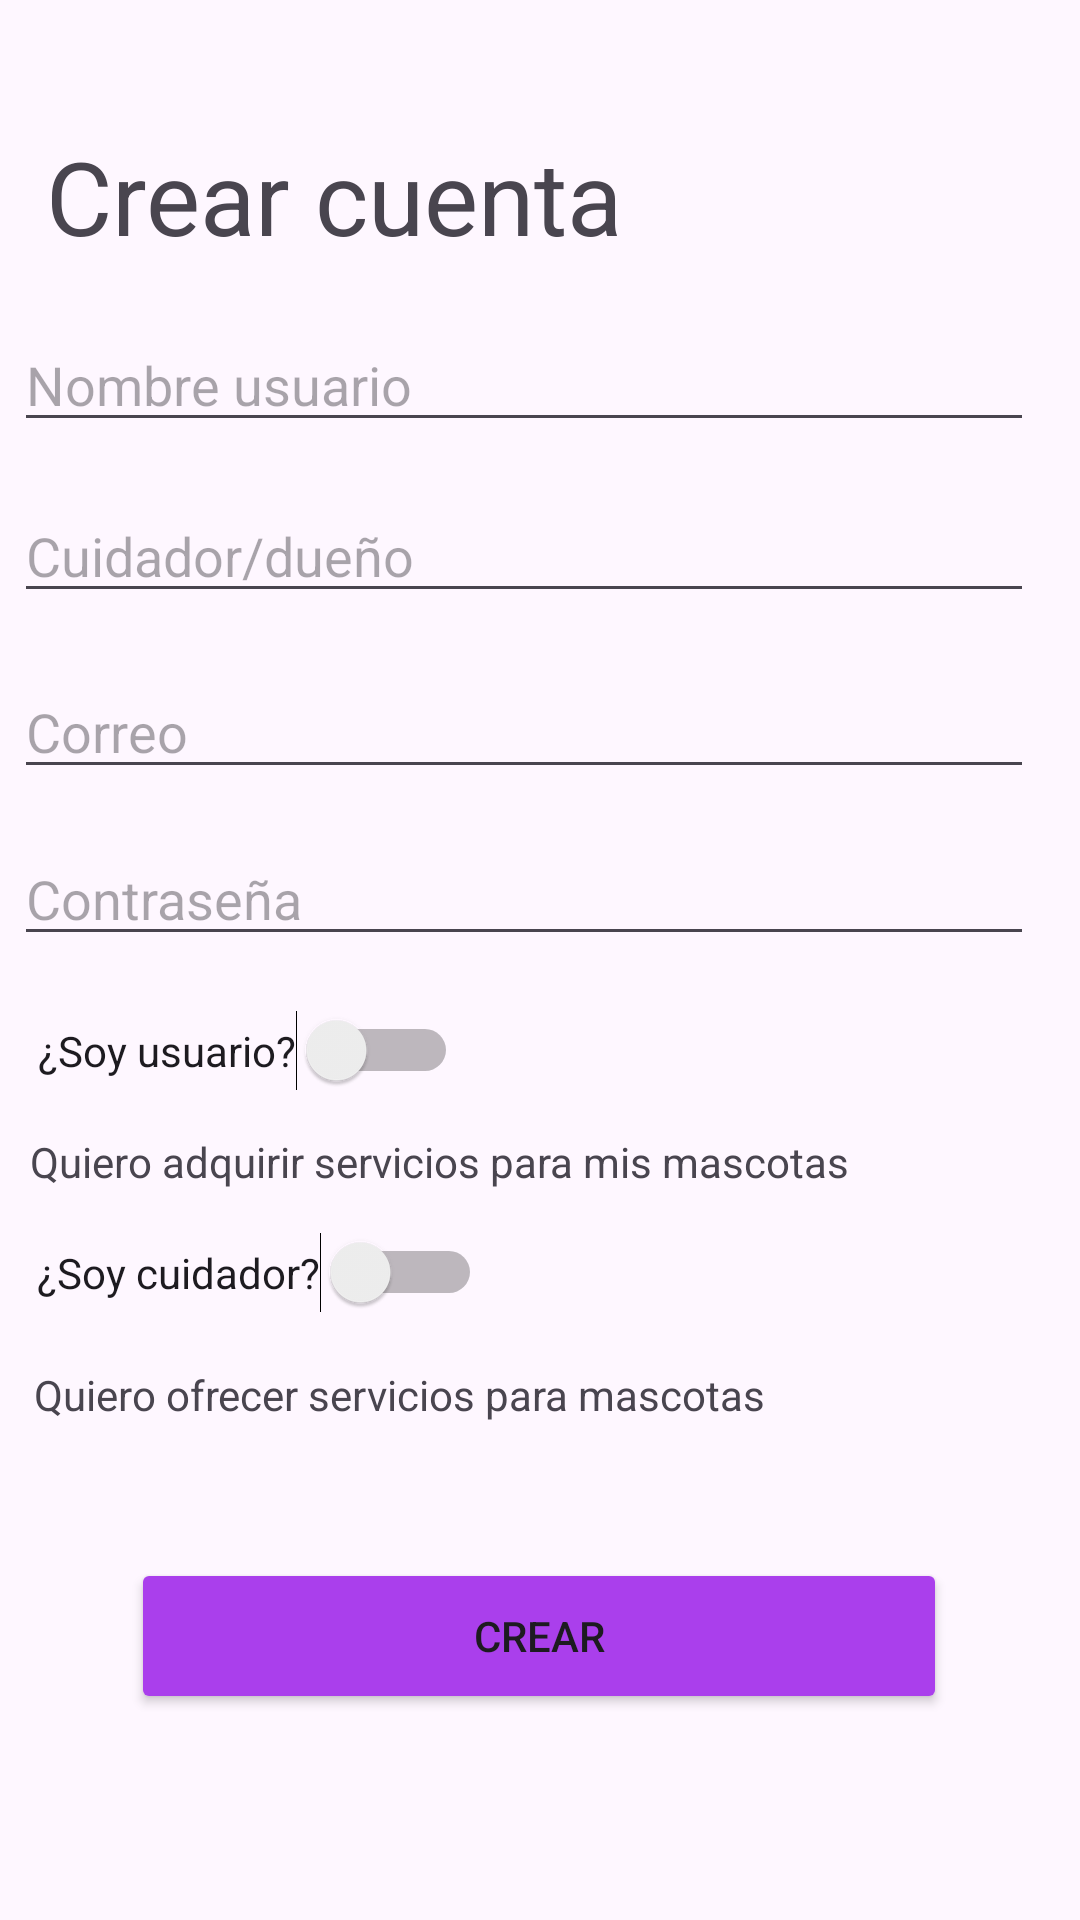

Produce the Android XML layout that renders to this screen, including the resource entries it uses.
<!-- AndroidManifest.xml: application theme Theme.PawCare2 -->
<!-- res/layout/activity_registro.xml -->
<?xml version="1.0" encoding="utf-8"?>
<androidx.constraintlayout.widget.ConstraintLayout xmlns:android="http://schemas.android.com/apk/res/android"
    xmlns:app="http://schemas.android.com/apk/res-auto"
    xmlns:tools="http://schemas.android.com/tools"
    android:id="@+id/main"
    android:layout_width="match_parent"
    android:layout_height="match_parent"
    tools:context=".RegistroActivity">

    <TextView
        android:id="@+id/textView3"
        android:layout_width="wrap_content"
        android:layout_height="wrap_content"
        android:text="Crear cuenta"
        android:textSize="34sp"
        app:layout_constraintBottom_toBottomOf="parent"
        app:layout_constraintEnd_toEndOf="parent"
        app:layout_constraintHorizontal_bias="0.091"
        app:layout_constraintStart_toStartOf="parent"
        app:layout_constraintTop_toTopOf="parent"
        app:layout_constraintVertical_bias="0.072" />

    <EditText
        android:id="@+id/etPassword"
        android:layout_width="340dp"
        android:layout_height="wrap_content"
        android:hint="Contraseña"
        android:inputType="textPassword"
        app:layout_constraintBottom_toBottomOf="parent"
        app:layout_constraintEnd_toEndOf="parent"
        app:layout_constraintHorizontal_bias="0.225"
        app:layout_constraintStart_toStartOf="parent"
        app:layout_constraintTop_toTopOf="parent"
        app:layout_constraintVertical_bias="0.463" />

    <EditText
        android:id="@+id/usuario"
        android:layout_width="340dp"
        android:layout_height="wrap_content"
        android:hint="Nombre usuario"
        app:layout_constraintBottom_toBottomOf="parent"
        app:layout_constraintEnd_toEndOf="parent"
        app:layout_constraintHorizontal_bias="0.225"
        app:layout_constraintStart_toStartOf="parent"
        app:layout_constraintTop_toTopOf="parent"
        app:layout_constraintVertical_bias="0.177" />

    <EditText
        android:id="@+id/eleccion"
        android:layout_width="340dp"
        android:layout_height="wrap_content"
        android:hint="Cuidador/dueño"
        app:layout_constraintBottom_toBottomOf="parent"
        app:layout_constraintEnd_toEndOf="parent"
        app:layout_constraintHorizontal_bias="0.225"
        app:layout_constraintStart_toStartOf="parent"
        app:layout_constraintTop_toTopOf="parent"
        app:layout_constraintVertical_bias="0.272" />

    <EditText
        android:id="@+id/correo"
        android:layout_width="340dp"
        android:layout_height="wrap_content"
        android:hint="Correo"
        app:layout_constraintBottom_toBottomOf="parent"
        app:layout_constraintEnd_toEndOf="parent"
        app:layout_constraintHorizontal_bias="0.225"
        app:layout_constraintStart_toStartOf="parent"
        app:layout_constraintTop_toTopOf="parent"
        app:layout_constraintVertical_bias="0.37" />

    <Button
        android:id="@+id/btnCrear"
        android:layout_width="272dp"
        android:layout_height="52dp"
        android:backgroundTint="#AA3FEC"
        android:text="Crear"
        app:layout_constraintBottom_toBottomOf="parent"
        app:layout_constraintEnd_toEndOf="parent"
        app:layout_constraintHorizontal_bias="0.496"
        app:layout_constraintStart_toStartOf="parent"
        app:layout_constraintTop_toTopOf="parent"
        app:layout_constraintVertical_bias="0.883" />

    <Switch
        android:id="@+id/switch1"
        android:layout_width="wrap_content"
        android:layout_height="wrap_content"
        android:text="¿Soy usuario?"
        app:layout_constraintBottom_toBottomOf="parent"
        app:layout_constraintEnd_toEndOf="parent"
        app:layout_constraintHorizontal_bias="0.057"
        app:layout_constraintStart_toStartOf="parent"
        app:layout_constraintTop_toTopOf="parent"
        app:layout_constraintVertical_bias="0.549" />

    <Switch
        android:id="@+id/switch2"
        android:layout_width="wrap_content"
        android:layout_height="wrap_content"
        android:text="¿Soy cuidador?"
        app:layout_constraintBottom_toBottomOf="parent"
        app:layout_constraintEnd_toEndOf="parent"
        app:layout_constraintHorizontal_bias="0.059"
        app:layout_constraintStart_toStartOf="parent"
        app:layout_constraintTop_toTopOf="parent"
        app:layout_constraintVertical_bias="0.67" />

    <TextView
        android:id="@+id/textView4"
        android:layout_width="wrap_content"
        android:layout_height="wrap_content"
        android:text="Quiero adquirir servicios para mis mascotas"
        app:layout_constraintBottom_toBottomOf="parent"
        app:layout_constraintEnd_toEndOf="parent"
        app:layout_constraintHorizontal_bias="0.117"
        app:layout_constraintStart_toStartOf="parent"
        app:layout_constraintTop_toTopOf="parent"
        app:layout_constraintVertical_bias="0.608" />

    <TextView
        android:id="@+id/textView5"
        android:layout_width="wrap_content"
        android:layout_height="wrap_content"
        android:text="Quiero ofrecer servicios para mascotas"
        app:layout_constraintBottom_toBottomOf="parent"
        app:layout_constraintEnd_toEndOf="parent"
        app:layout_constraintHorizontal_bias="0.096"
        app:layout_constraintStart_toStartOf="parent"
        app:layout_constraintTop_toTopOf="parent"
        app:layout_constraintVertical_bias="0.733" />



</androidx.constraintlayout.widget.ConstraintLayout>
<!-- resources referenced by this layout -->
<resources>
  <style name="Theme.PawCare2" parent="Base.Theme.PawCare2" />
  <style name="Base.Theme.PawCare2" parent="Theme.Material3.DayNight.NoActionBar">
          
          
      </style>
</resources>
